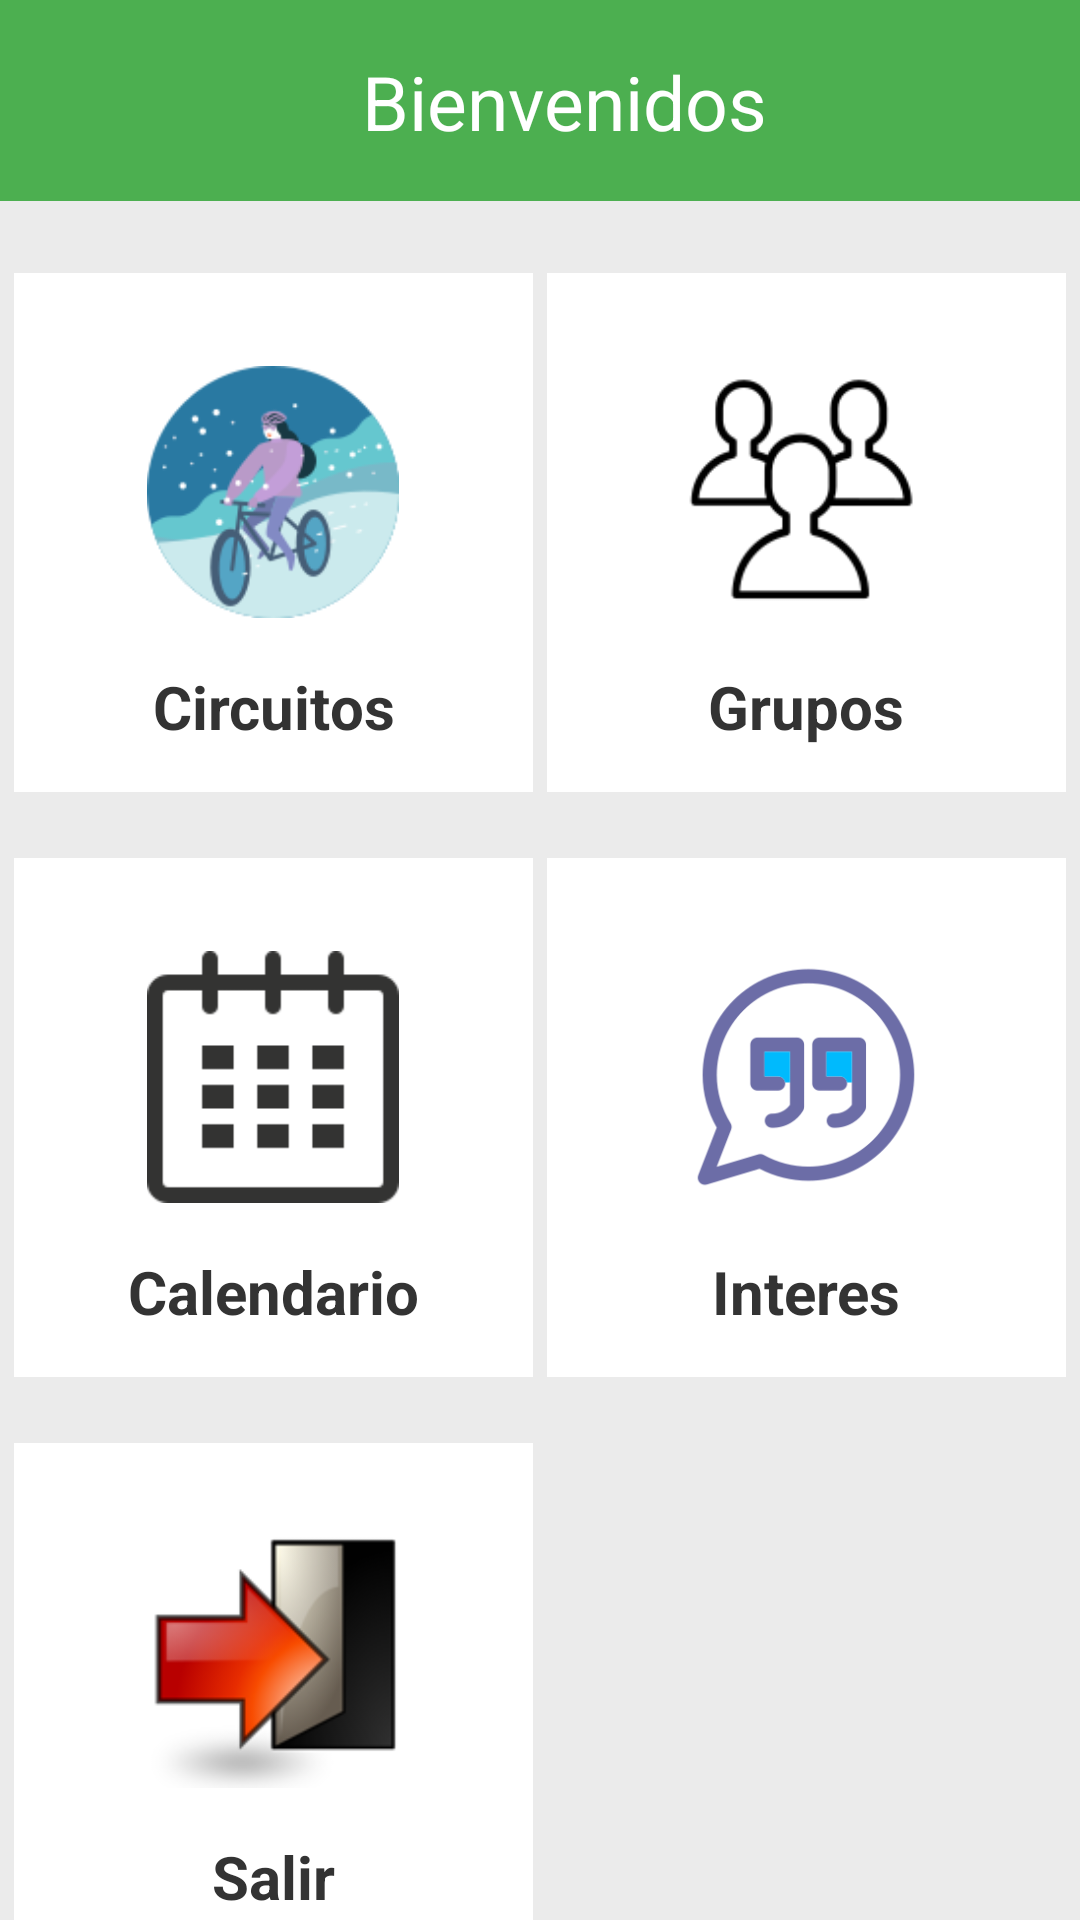

Reconstruct the res/layout file that produces this screen, plus the resources it refers to.
<!-- AndroidManifest.xml: application theme Theme.Desdehasta -->
<!-- res/layout/activity_main.xml -->
<?xml version="1.0" encoding="utf-8"?>
<androidx.constraintlayout.widget.ConstraintLayout xmlns:android="http://schemas.android.com/apk/res/android"
    xmlns:app="http://schemas.android.com/apk/res-auto"
    xmlns:tools="http://schemas.android.com/tools"
    android:layout_width="match_parent"
    android:layout_height="match_parent"
    android:background="@color/gris_claro"
    tools:context=".MainActivity" >

    <androidx.constraintlayout.widget.ConstraintLayout
        android:id="@+id/layoutHeader"
        android:layout_width="412dp"
        android:layout_height="67dp"
        android:background="@color/green"
        android:padding="10dp"
        app:layout_constraintTop_toTopOf="parent"
        tools:ignore="MissingConstraints">


        <TextView
            android:id="@+id/textBienvenida"
            android:layout_width="wrap_content"
            android:layout_height="wrap_content"
            android:text="Bienvenidos"
            android:textColor="@color/white"
            android:textSize="25sp"
            app:layout_constraintBottom_toBottomOf="parent"
            app:layout_constraintEnd_toEndOf="parent"
            app:layout_constraintHorizontal_bias="0.431"
            app:layout_constraintStart_toStartOf="parent"
            app:layout_constraintTop_toTopOf="parent"
            app:layout_constraintVertical_bias="0.515" />

    </androidx.constraintlayout.widget.ConstraintLayout>


    <ScrollView
        android:layout_width="match_parent"
        android:layout_height="0dp"
        android:overScrollMode="never"
        android:scrollbars="none"
        app:layout_constraintBottom_toBottomOf="parent"
        app:layout_constraintTop_toBottomOf="@+id/layoutHeader">

     <androidx.constraintlayout.widget.ConstraintLayout
         android:layout_width="match_parent"
         android:layout_height="wrap_content">


         <LinearLayout
             android:id="@+id/layout1"
             android:layout_width="0dp"
             android:layout_height="wrap_content"
             android:layout_marginTop="24dp"
             android:background="@color/white"
             android:gravity="center"
             android:orientation="vertical"
             android:padding="15dp"
             app:layout_constraintDimensionRatio="H, 1:1"
             app:layout_constraintStart_toStartOf="parent"
             app:layout_constraintEnd_toStartOf="@id/layout2"
             app:layout_constraintTop_toTopOf="parent">

             <ImageView
                 android:layout_width="100dp"
                 android:layout_height="100dp"
                 android:layout_margin="8dp"
                 android:contentDescription="Circuitos"
                 android:padding="8dp"
                 android:src="@drawable/bicycle_cycling_riding_sport_icon" />

             <TextView
                 android:layout_width="match_parent"
                 android:layout_height="wrap_content"
                 android:gravity="center"
                 android:text="Circuitos"
                 android:textColor="#333333"
                 android:textSize="20sp"
                 android:textStyle="bold" />

         </LinearLayout>
         <LinearLayout
             android:id="@+id/layout2"
             android:layout_width="0dp"
             android:layout_height="wrap_content"
             android:layout_marginTop="24dp"
             android:background="@color/white"
             android:gravity="center"
             android:orientation="vertical"
             app:layout_constraintStart_toEndOf="@id/layout1"
             android:padding="15dp"
             app:layout_constraintDimensionRatio="H, 1:1"
             app:layout_constraintEnd_toEndOf="parent"
             app:layout_constraintTop_toTopOf="parent">

             <ImageView
                 android:layout_width="100dp"
                 android:layout_height="100dp"
                 android:layout_margin="8dp"
                 android:contentDescription="Circuitos"
                 android:padding="8dp"
                 android:src="@drawable/group_people_person_icon"/>

             <TextView
                 android:layout_width="match_parent"
                 android:layout_height="wrap_content"
                 android:gravity="center"
                 android:text="Grupos"
                 android:textColor="#333333"
                 android:textSize="20sp"
                 android:textStyle="bold" />

         </LinearLayout>

         <LinearLayout
             android:id="@+id/layout3"
             android:layout_width="0dp"
             android:layout_height="wrap_content"
             android:layout_marginTop="22dp"
             android:background="@color/white"
             android:gravity="center"
             android:orientation="vertical"
             android:padding="15dp"
             app:layout_constraintDimensionRatio="H, 1:1"
             app:layout_constraintStart_toStartOf="parent"
             app:layout_constraintEnd_toStartOf="@id/layout2"
             app:layout_constraintTop_toBottomOf="@id/layout1">

             <ImageView
                 android:layout_width="100dp"
                 android:layout_height="100dp"
                 android:layout_margin="8dp"
                 android:contentDescription="Agenda"
                 android:padding="8dp"
                 android:src="@drawable/calendar_date_event_month_icon" />

             <TextView
                 android:layout_width="match_parent"
                 android:layout_height="wrap_content"
                 android:gravity="center"
                 android:text="Calendario"
                 android:textColor="#333333"
                 android:textSize="20sp"
                 android:textStyle="bold" />

         </LinearLayout>

         <LinearLayout
             android:id="@+id/layout4"
             android:layout_width="0dp"
             android:layout_height="wrap_content"
             android:layout_marginTop="22dp"
             android:background="@color/white"
             android:gravity="center"
             android:orientation="vertical"
             app:layout_constraintStart_toEndOf="@id/layout1"
             android:padding="15dp"
             app:layout_constraintDimensionRatio="H, 1:1"
             app:layout_constraintEnd_toEndOf="parent"
             app:layout_constraintTop_toBottomOf="@id/layout2">

             <ImageView
                 android:layout_width="100dp"
                 android:layout_height="100dp"
                 android:layout_margin="8dp"
                 android:contentDescription="Circuitos"
                 android:padding="8dp"
                 android:src="@drawable/massage_chatting_texting_interesting_icon"/>

             <TextView
                 android:layout_width="match_parent"
                 android:layout_height="wrap_content"
                 android:gravity="center"
                 android:text="Interes"
                 android:textColor="#333333"
                 android:textSize="20sp"
                 android:textStyle="bold" />

         </LinearLayout>




         <LinearLayout
             android:id="@+id/layout5"
             android:layout_width="0dp"
             android:layout_height="wrap_content"
             android:layout_marginTop="22dp"
             android:background="@color/white"
             android:gravity="center"
             android:orientation="vertical"
             android:padding="15dp"
             app:layout_constraintDimensionRatio="H, 1:1"
             app:layout_constraintStart_toStartOf="parent"
             app:layout_constraintEnd_toStartOf="@id/layout4"
             app:layout_constraintTop_toBottomOf="@id/layout3">

             <ImageView
                 android:layout_width="100dp"
                 android:layout_height="100dp"
                 android:layout_margin="8dp"
                 android:contentDescription="Salir"
                 android:padding="8dp"
                 android:src="@drawable/door_exit_logout_mail_out_icon" />

             <TextView
                 android:layout_width="match_parent"
                 android:layout_height="wrap_content"
                 android:gravity="center"
                 android:text="Salir"
                 android:textColor="#333333"
                 android:textSize="20sp"
                 android:textStyle="bold" />

         </LinearLayout>

     </androidx.constraintlayout.widget.ConstraintLayout>



    </ScrollView>
</androidx.constraintlayout.widget.ConstraintLayout>
<!-- resources referenced by this layout -->
<resources>
  <color name="green">#4CAF50</color>
  <color name="gris_claro">#EBEBEB</color>
  <color name="white">#FFFFFFFF</color>
  <!-- drawable bicycle_cycling_riding_sport_icon: png bitmap (drawable-xxhdpi, 9783 bytes) -->
  <!-- drawable calendar_date_event_month_icon: png bitmap (drawable-xxhdpi, 758 bytes) -->
  <!-- drawable door_exit_logout_mail_out_icon: png bitmap (drawable-xxhdpi, 8913 bytes) -->
  <!-- drawable group_people_person_icon: png bitmap (drawable-xxhdpi, 2578 bytes) -->
  <!-- drawable massage_chatting_texting_interesting_icon: png bitmap (drawable-xxhdpi, 8683 bytes) -->
  <style name="Theme.Desdehasta" parent="Theme.MaterialComponents.DayNight.DarkActionBar">
          
          <item name="colorPrimary">@color/purple_500</item>
          <item name="colorPrimaryVariant">@color/purple_700</item>
          <item name="colorOnPrimary">@color/white</item>
          
          <item name="colorSecondary">@color/teal_200</item>
          <item name="colorSecondaryVariant">@color/teal_700</item>
          <item name="colorOnSecondary">@color/black</item>
          
          <item name="android:statusBarColor" tools:targetApi="l">?attr/colorPrimaryVariant</item>
          
      </style>
  <color name="purple_500">#FF6200EE</color>
  <color name="purple_700">#FF3700B3</color>
  <color name="teal_200">#FF03DAC5</color>
  <color name="teal_700">#FF018786</color>
  <color name="black">#FF000000</color>
</resources>
